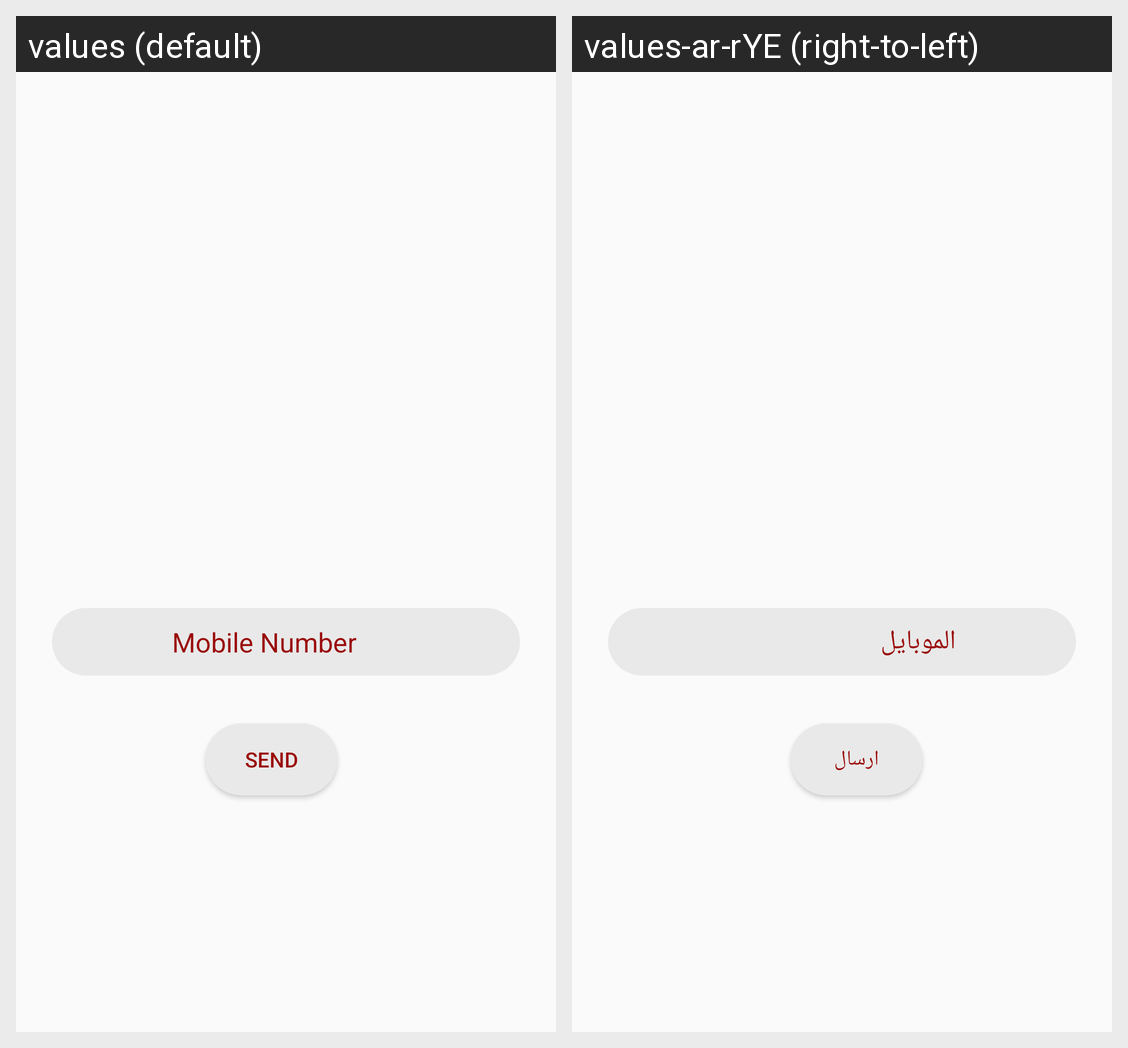

Translations of the strings shown on this Android screen, per locale in the grid:
Android screen res/layout/fragement_verification_code.xml rendered under 2 locales, left to right: values (default), values-ar-rYE (right-to-left). Device: Nexus 5 (rendered at 1080×1920; each locale shown at half size, 540×960, under a caption strip naming it); theme AppTheme.
Strings drawn on this screen, with the default value and each locale's value (text and hints the layout hard-codes, and strings that could not be matched under every locale, appear in the picture but are not listed):

mobile
  values: Mobile Number
  values-ar-rYE: الموبايل

send
  values: Send
  values-ar-rYE: ارسال
